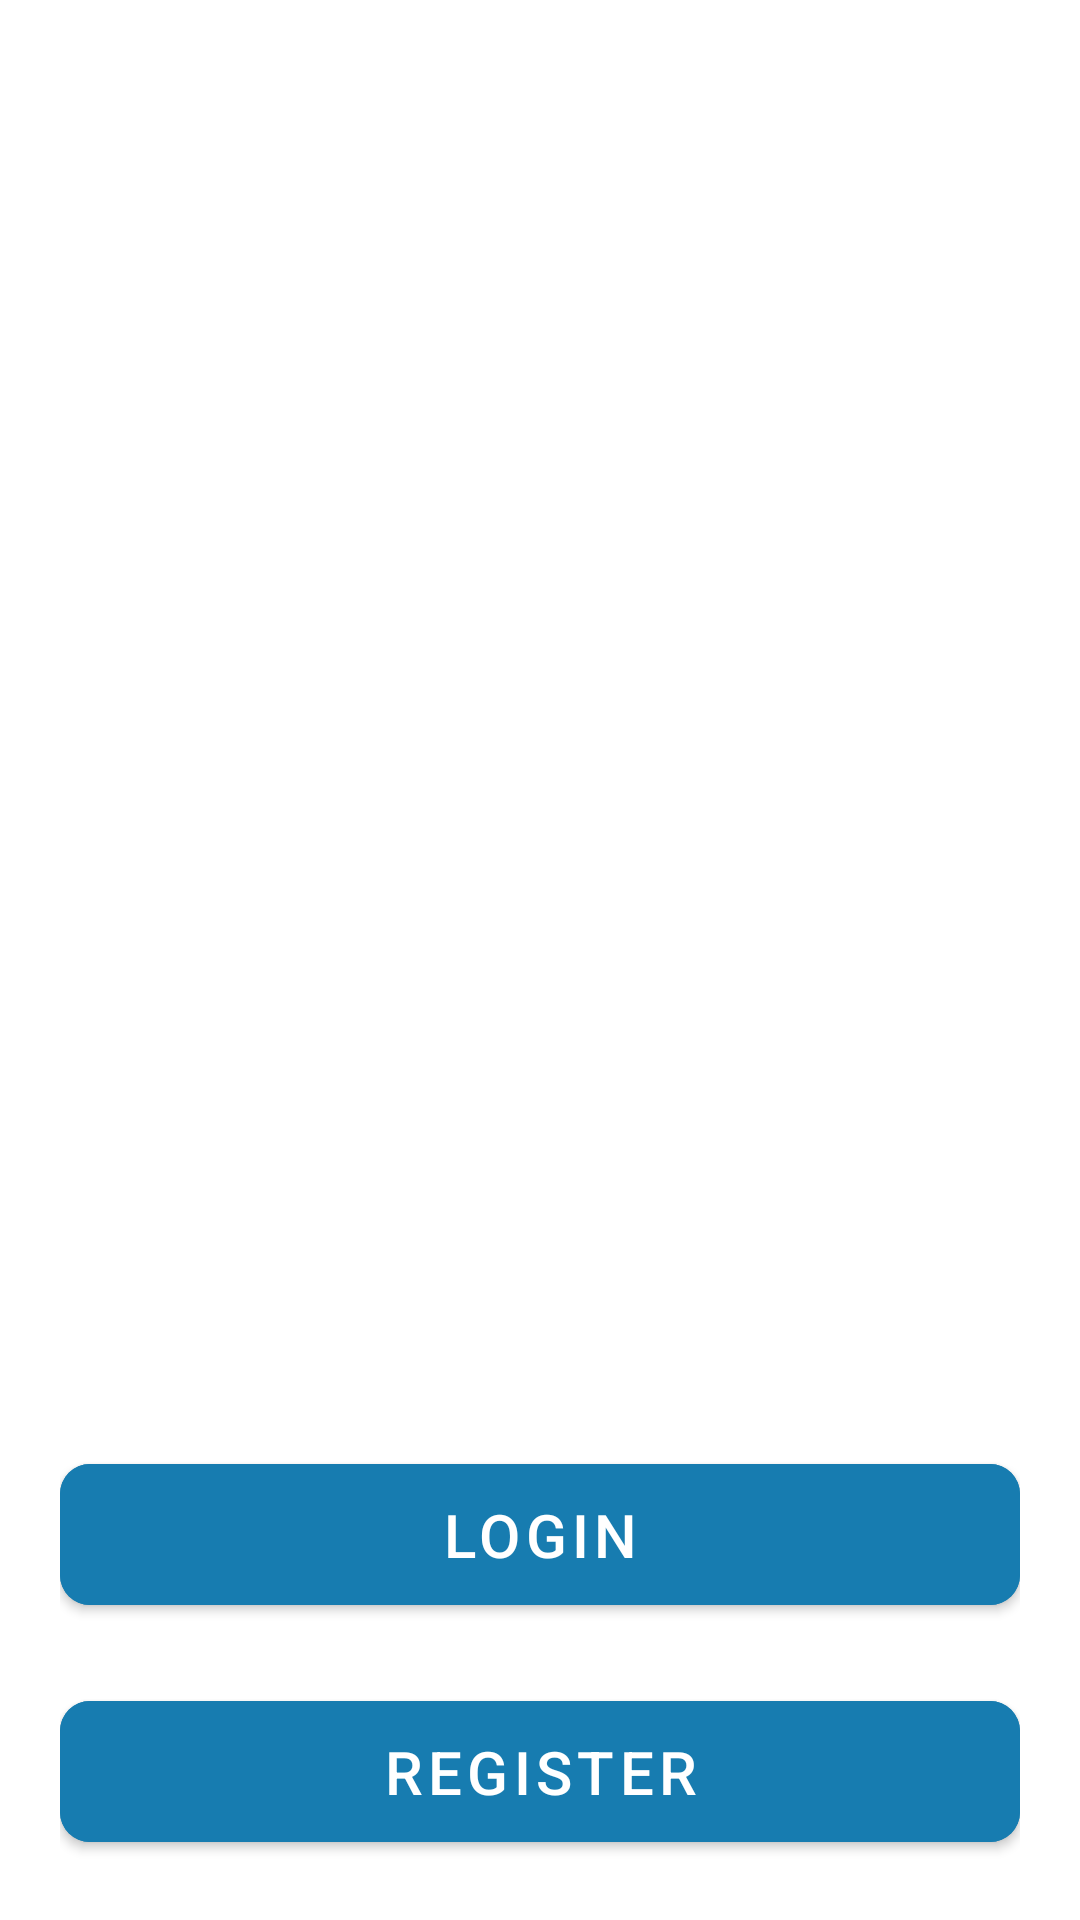

Write the Android layout XML for this screen, with the resource values it uses.
<!-- AndroidManifest.xml: application theme AppTheme.NoActionBar -->
<!-- res/layout/fragment_welcome.xml -->
<?xml version="1.0" encoding="utf-8"?>
<layout xmlns:android="http://schemas.android.com/apk/res/android"
    xmlns:app="http://schemas.android.com/apk/res-auto"
    xmlns:tools="http://schemas.android.com/tools">
    <androidx.constraintlayout.widget.ConstraintLayout
        android:layout_width="match_parent"
        android:layout_height="match_parent"
        android:paddingHorizontal="20dp"
        android:background="@color/white">

        <com.google.android.material.button.MaterialButton
            android:id="@+id/btnLogin"
            android:layout_width="match_parent"
            android:layout_height="wrap_content"
            android:layout_marginBottom="20dp"
            android:text="Login"
            app:cornerRadius="10dp"
            android:textSize="20sp"
            android:padding="10dp"
            android:textColor="@color/white"
            android:textAllCaps="true"
            android:backgroundTint="@color/color_primary"
            app:layout_constraintBottom_toTopOf="@+id/btnRegister" />

        <com.google.android.material.button.MaterialButton
            android:id="@+id/btnRegister"
            android:layout_width="match_parent"
            android:layout_height="wrap_content"
            android:layout_marginBottom="20dp"
            android:backgroundTint="@color/color_primary"
            android:padding="10dp"
            android:text="Register"
            android:textAllCaps="true"
            android:textColor="@color/white"
            android:textSize="20sp"
            app:cornerRadius="10dp"
            app:layout_constraintBottom_toBottomOf="parent"
            tools:layout_editor_absoluteX="20dp" />

    </androidx.constraintlayout.widget.ConstraintLayout>
</layout>
<!-- resources referenced by this layout -->
<resources>
  <color name="color_primary">#177CB0</color>
  <color name="white">#FFFFFFFF</color>
  <style name="AppTheme.NoActionBar">
          <item name="windowActionBar">false</item>
          <item name="windowNoTitle">true</item>
      </style>
</resources>
